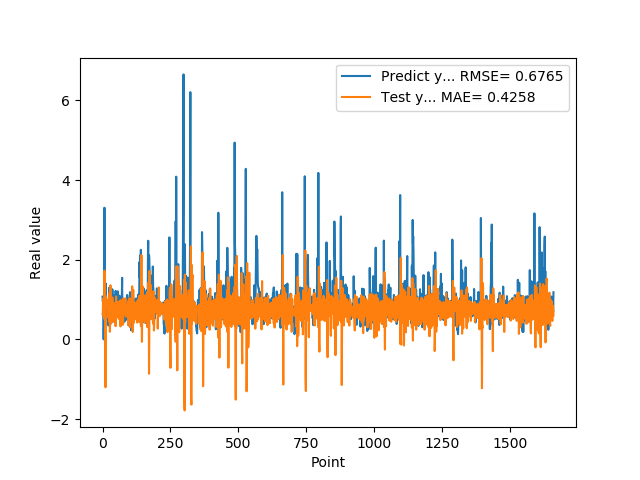

The data file committed next to this chart (first rows):
1.074290990829999792e+00, 6.345151626803473555e-01
9.521890282630000035e-01, 6.760741738740753126e-01
9.879170060160000766e-01, 1.025612750322072220e+00
1.011654973029999960e+00, 6.313537924552909963e-01
0.000000000000000000e+00, 6.100607181308510540e-01
7.643579840659999736e-01, 5.679737182996617006e-01
7.788103222849999119e-01, 5.175966193628406264e-01
3.306220054629999794e+00, 1.724622040090880937e+00
1.055441975589999970e+00, 1.396188104650519124e+00
7.543110251430000801e-01, 9.205629188230433080e-01
7.915459871289999283e-01, -2.769275178798753512e-01
1.409499049189999909e+00, -1.201784917965177613e+00
8.875439763070001042e-01, 1.089418485231347322e+00
6.401469707490000660e-01, 9.488930111645841325e-01
5.082880258560000808e-01, 9.286287154161634305e-01
8.640019893649999450e-01, 8.473198913413726441e-01
5.725920200349999822e-01, 8.239029977032733543e-01
8.469420075419999971e-01, 1.001394264794024824e+00
9.181020259860001032e-01, 8.528019994925839509e-01
7.976629734039999420e-01, 8.164225528902122608e-01
9.608020186419998776e-01, 9.215867463438178753e-01
9.555831551549999192e-01, 5.420034201290038212e-01
3.470349907879999862e-01, 7.328974228730126272e-01
9.546210169789999256e-01, 8.181928323306855155e-01
1.293938040730000072e+00, 4.516032456296398823e-01
5.251880288119999962e-01, 9.580586389534099245e-01
4.773890078070000542e-01, 1.169947434921460694e+00
1.275226235389999907e+00, 1.923176471518612263e-01
8.723750114439999814e-01, 4.818052363964583362e-01
8.355640172959999390e-01, 1.358780647102159511e+00
7.321749925609999377e-01, 6.812111336045655330e-01
7.640249729160000225e-01, 3.990639565439157987e-01
4.072830080990000323e-01, 8.738116597920918549e-01
4.752210080619999610e-01, 8.481006659702103878e-01
8.781340122220000488e-01, 7.103483561056946893e-01
7.414129972460000717e-01, 6.852906701478157503e-01
1.258002042770000051e+00, 1.053898433462912898e+00
1.069700956339999953e+00, 6.709858913929936941e-01
7.274609804150000691e-01, 6.793252344029658829e-01
7.892770171170000459e-01, 6.577327185500092543e-01
6.237750053410000550e-01, 4.400987122089818349e-01
6.914690136910000007e-01, 9.159543111953648564e-01
8.557710051540000640e-01, 8.784278162223717601e-01
7.093830108640000187e-01, 7.498159658971027541e-01
1.014547944070000041e+00, 8.877500618988406478e-01
1.115731000900000103e+00, 5.963904029032174314e-01
4.182830154900000208e-01, 7.283083709530627781e-01
1.002280950550000105e+00, 9.086984745268007480e-01
1.218860983849999968e+00, 3.322424730149268757e-01
1.143296003339999922e+00, 8.134528040917120562e-01
6.528189778330000248e-01, 1.079363895289090047e+00
6.746559739110000731e-01, 5.460230844558940921e-01
6.009536385540000802e-01, 5.852458868899089728e-01
6.694570183749999348e-01, 7.356573365390453034e-01
6.538079977039999990e-01, 9.382367746372544115e-01
7.814120054240000224e-01, 8.495423977706111351e-01
1.206303954120000022e+00, 7.470344499343166689e-01
8.469259738919999725e-01, 6.164463565902800202e-01
8.286409974099999687e-01, 9.389622444404140955e-01
6.482390165329999787e-01, 6.120238071135788438e-01
5.623700022700000023e-01, 5.155864325933942061e-01
... 1,599 more rows
